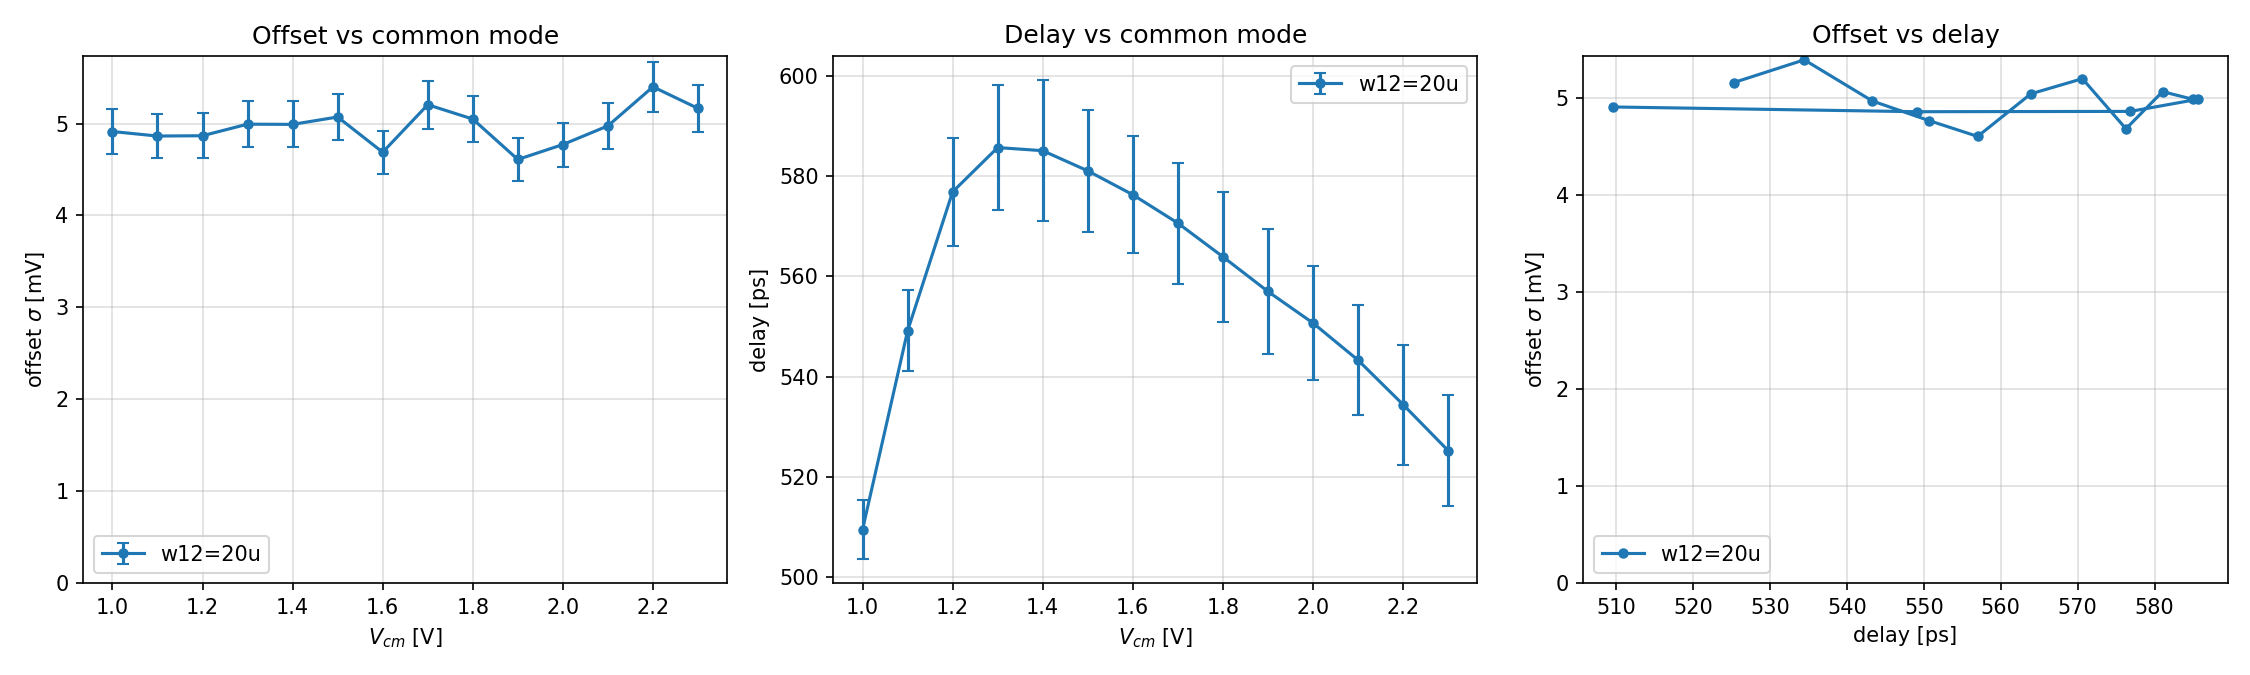

The file beside this chart, header and first rows:
label, vcm_V, sigma_mV, sigma_err_mV, delay_ps, delay_sigma_ps
w12=20u, 1.000, 4.913, 0.2463, 509.5, 5.94
w12=20u, 1.100, 4.864, 0.2438, 549.1, 8.08
w12=20u, 1.200, 4.867, 0.2440, 576.9, 10.81
w12=20u, 1.300, 4.993, 0.2503, 585.7, 12.49
w12=20u, 1.400, 4.99, 0.2501, 585, 14.09
w12=20u, 1.500, 5.071, 0.2542, 581, 12.18
w12=20u, 1.600, 4.688, 0.2350, 576.3, 11.65
w12=20u, 1.700, 5.204, 0.2609, 570.6, 12.05
w12=20u, 1.800, 5.048, 0.2530, 563.9, 12.97
w12=20u, 1.900, 4.609, 0.2310, 557, 12.40
w12=20u, 2.000, 4.771, 0.2392, 550.7, 11.37
w12=20u, 2.100, 4.974, 0.2493, 543.3, 10.97
w12=20u, 2.200, 5.399, 0.2706, 534.5, 11.96
w12=20u, 2.300, 5.164, 0.2589, 525.3, 10.99
